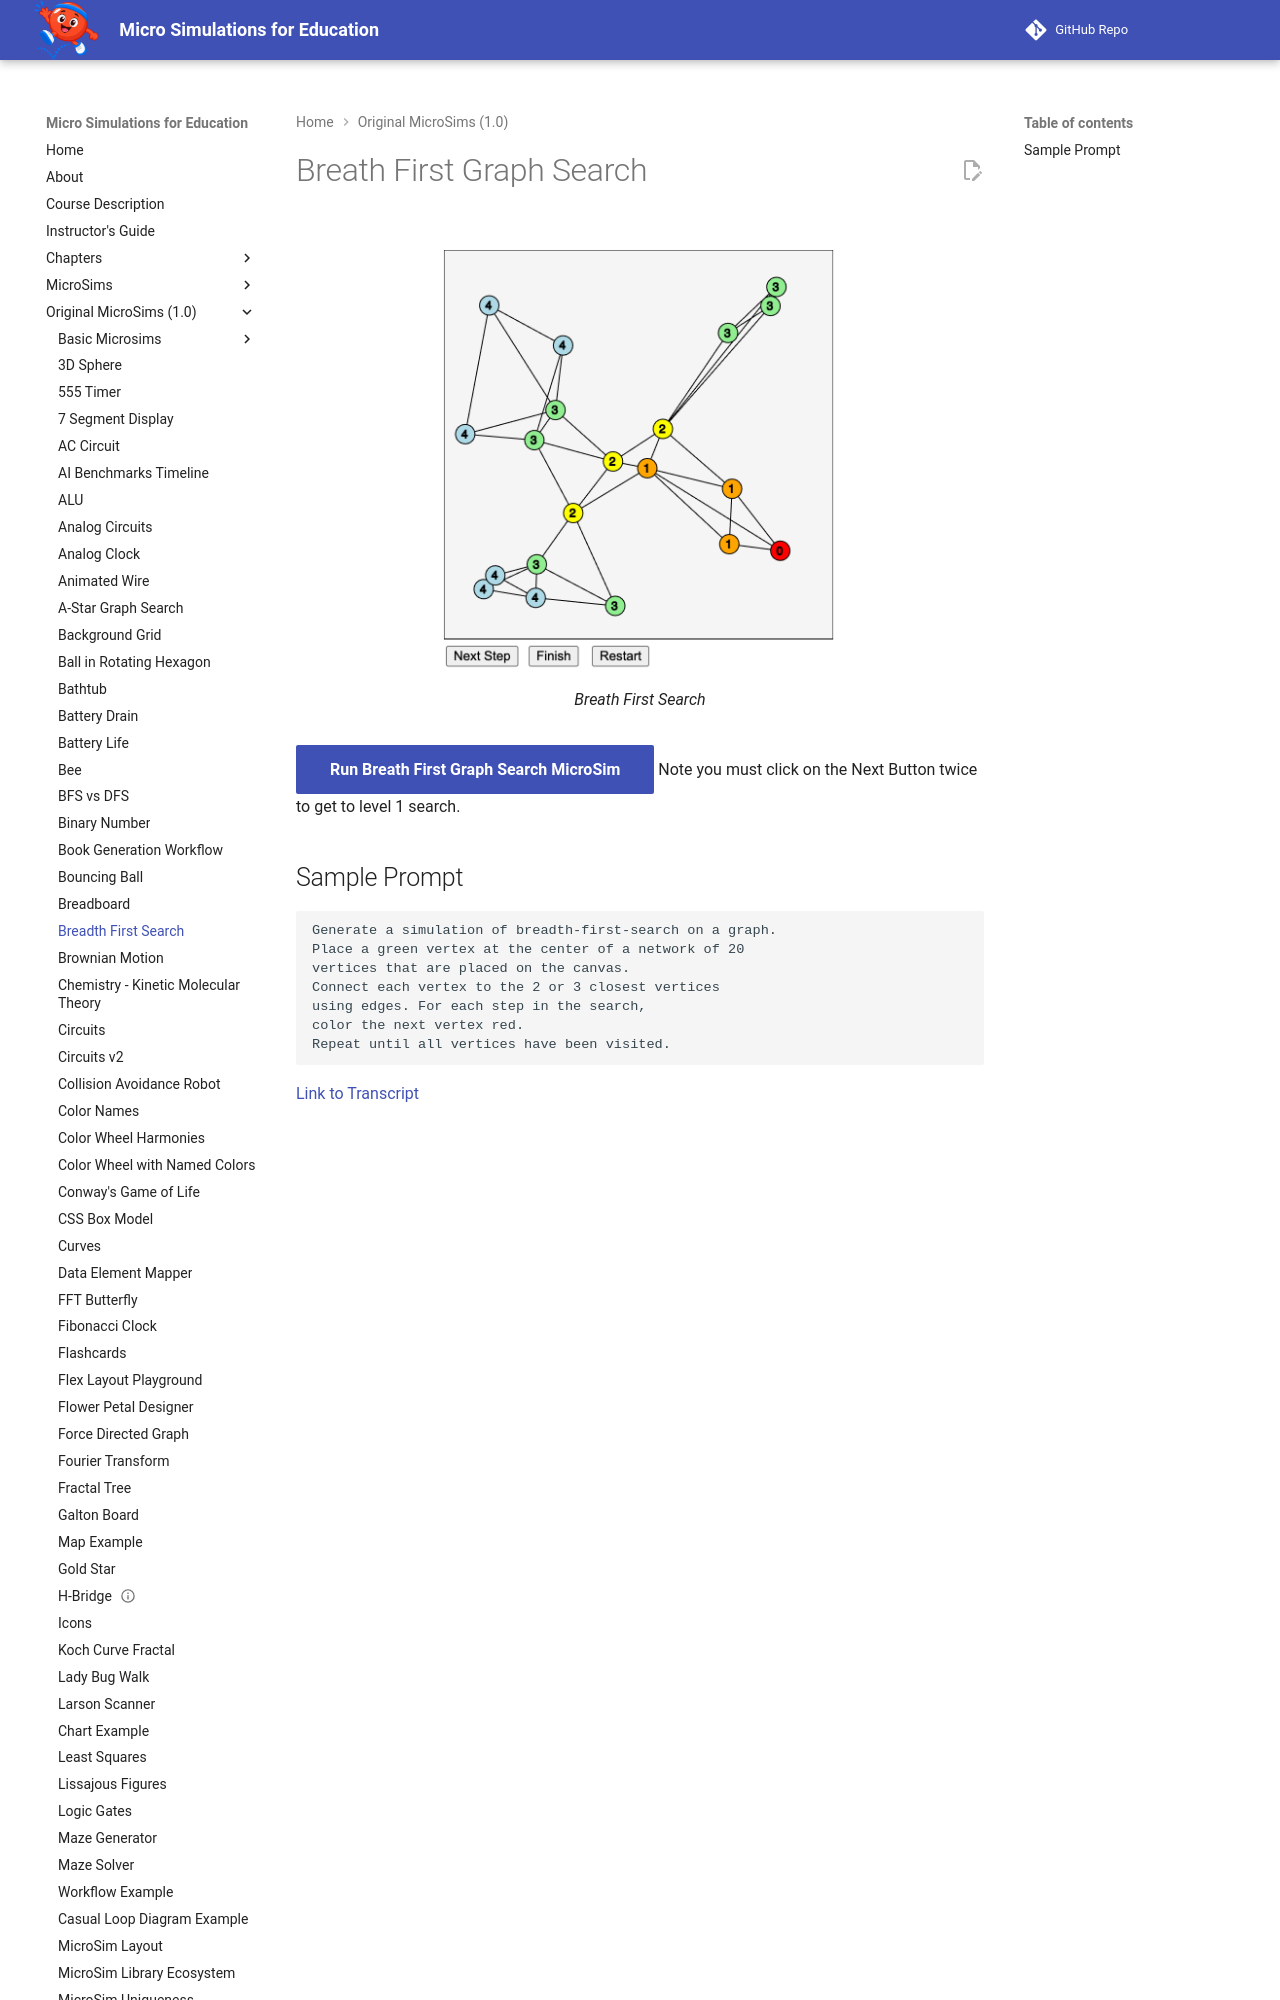

repository: dmccreary/microsims · page: microsims-old/bfs/index.html · generator: mkdocs

---
title: Breath First Graph Search
description: An interactive MicroSim demonstrating breath first graph search.
quality_score: 37
image: /microsims-old/bfs/bfs.png
og:image: /microsims-old/bfs/bfs.png
twitter:image: /microsims-old/bfs/bfs.png
social:
   cards: false
---
# Breath First Graph Search

<figure markdown>
   ![](./bfs.png){ width="400" }
   <figcaption>Breath First Search</figcaption>
</figure>

[Run Breath First Graph Search MicroSim](./bfs.html){ .md-button .md-button--primary }
Note you must click on the Next Button twice to get to level 1 search.
